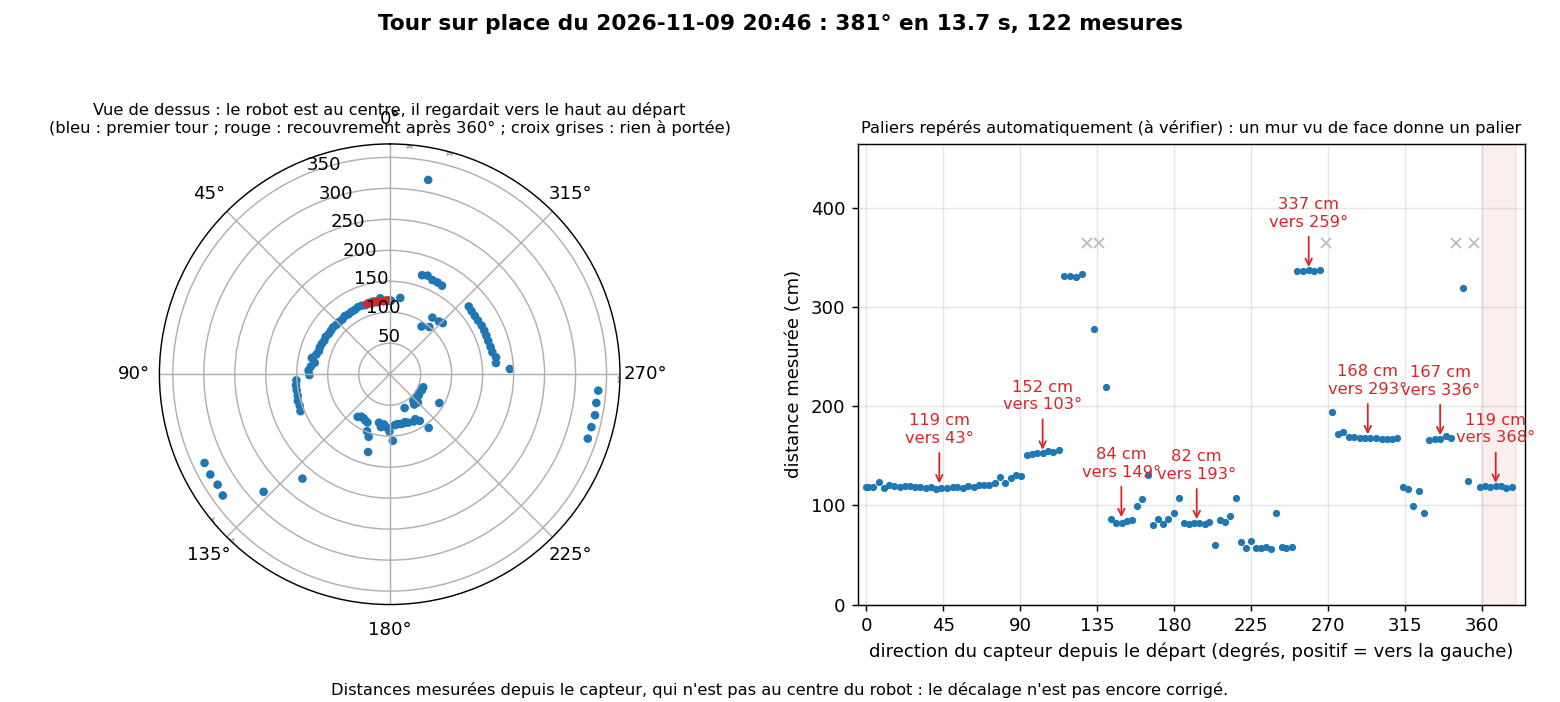

Source data for this figure (header and first rows):
direction_deg, distance_cm
0.0, 118.9
0.9, 118.4
3.9, 118.9
7.1, 123.6
10.3, 118.0
13.4, 120.5
16.4, 119.9
19.4, 118.2
22.3, 119.6
25.4, 119.7
28.6, 118.2
31.6, 118.1
34.7, 117.4
37.7, 118.6
40.8, 116.8
43.9, 117.2
47.1, 117.2
50.4, 118.5
53.3, 118.1
56.5, 117.8
59.6, 119.7
62.8, 118.6
65.8, 120.1
68.9, 120.8
71.9, 120.1
75.0, 122.6
78.2, 128.4
81.3, 122.4
84.4, 127.8
87.4, 131.1
90.6, 129.6
93.7, 150.9
96.8, 152.3
99.8, 152.4
103.2, 152.5
106.3, 154.4
109.4, 153.8
112.5, 155.8
115.6, 331.4
119.2, 331.7
122.7, 330.0
126.0, 333.0
129.3, 0.0
133.0, 278.2
136.3, 0.0
140.1, 219.6
143.1, 86.0
146.2, 82.4
149.3, 82.5
152.4, 84.5
155.2, 85.7
158.3, 98.9
161.4, 106.5
164.5, 130.3
167.6, 80.1
170.6, 86.5
173.5, 81.5
176.6, 85.8
179.7, 92.4
182.7, 107.6
... 62 more rows
